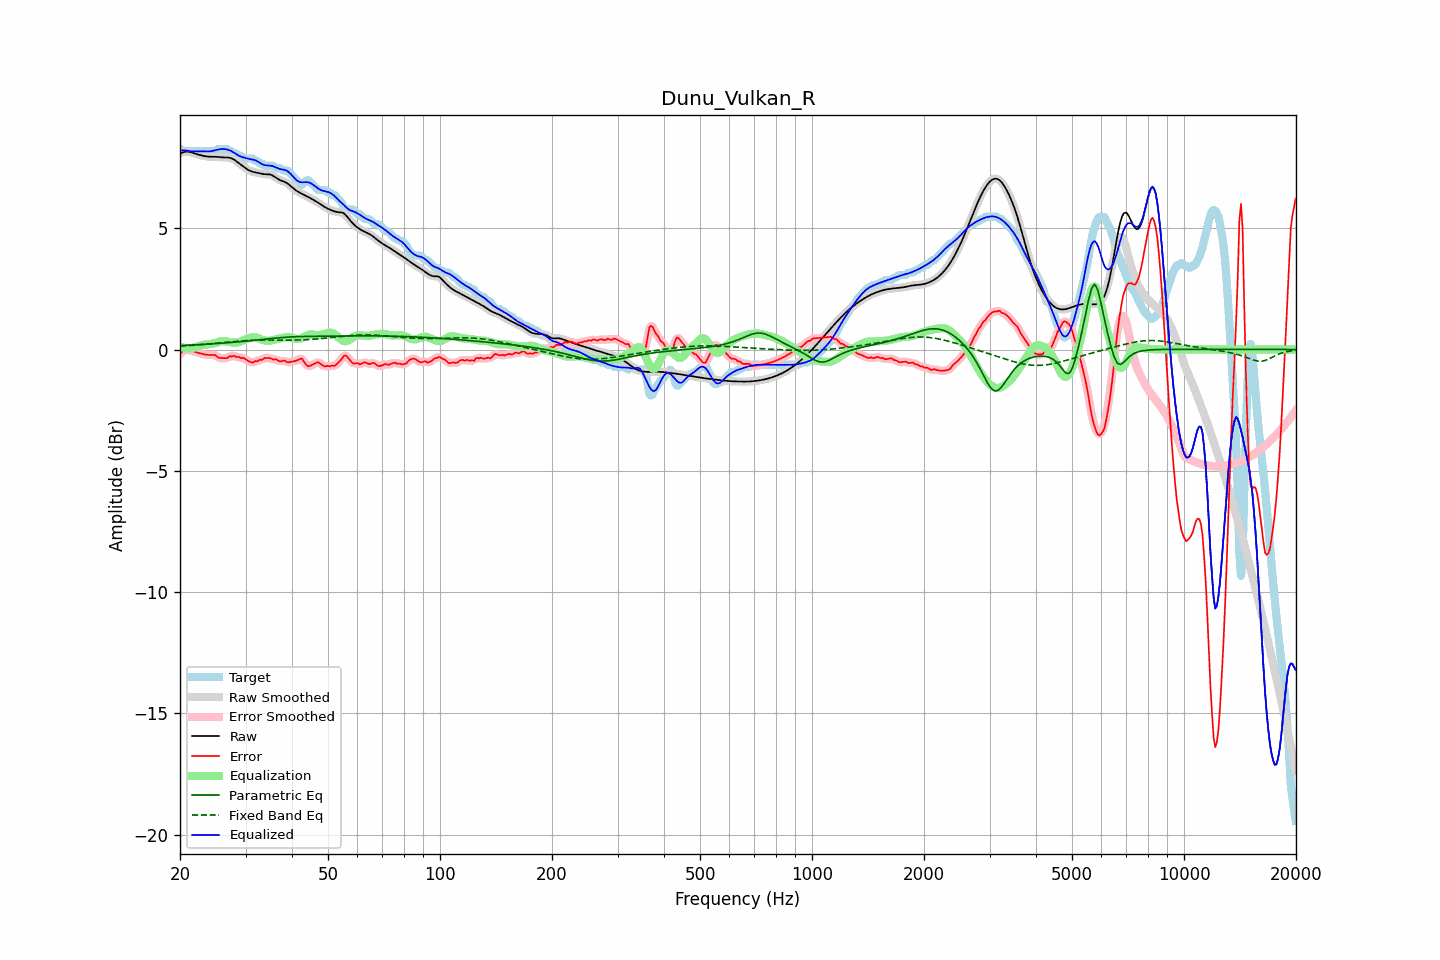

Values plotted in this chart, from the file beside it:
frequency, raw, error, smoothed, error_smoothed, equalization, parametric_eq, fixed_band_eq, equalized_raw, equalized_smoothed, target
20.00, 8.09, -0.18, 8.08, -0.18, 0.14, 0.16, 0.14, 8.22, 8.22, 8.27
20.20, 8.11, -0.12, 8.11, -0.11, 0.11, 0.16, 0.14, 8.21, 8.21, 8.22
20.40, 8.12, -0.05, 8.13, -0.06, 0.08, 0.17, 0.15, 8.20, 8.21, 8.17
20.61, 8.14, -0.03, 8.14, -0.03, 0.06, 0.17, 0.15, 8.21, 8.20, 8.17
20.81, 8.15, -0.02, 8.15, -0.02, 0.05, 0.17, 0.15, 8.20, 8.20, 8.17
21.02, 8.15, -0.02, 8.15, -0.02, 0.04, 0.18, 0.16, 8.19, 8.19, 8.17
21.23, 8.14, -0.03, 8.14, -0.03, 0.04, 0.18, 0.16, 8.18, 8.18, 8.17
21.44, 8.13, -0.05, 8.12, -0.05, 0.04, 0.18, 0.17, 8.17, 8.17, 8.17
21.66, 8.10, -0.07, 8.10, -0.07, 0.06, 0.19, 0.17, 8.17, 8.17, 8.17
21.87, 8.08, -0.09, 8.08, -0.09, 0.08, 0.19, 0.18, 8.17, 8.17, 8.17
22.09, 8.06, -0.11, 8.06, -0.11, 0.11, 0.19, 0.18, 8.17, 8.17, 8.17
22.31, 8.04, -0.13, 8.04, -0.13, 0.13, 0.20, 0.19, 8.17, 8.17, 8.17
22.54, 8.02, -0.15, 8.02, -0.15, 0.15, 0.20, 0.19, 8.17, 8.17, 8.17
22.76, 8.00, -0.17, 8.00, -0.17, 0.17, 0.21, 0.20, 8.17, 8.17, 8.17
22.99, 7.99, -0.18, 7.99, -0.18, 0.18, 0.21, 0.20, 8.17, 8.17, 8.17
23.22, 7.97, -0.20, 7.97, -0.20, 0.20, 0.21, 0.21, 8.17, 8.17, 8.17
23.45, 7.96, -0.21, 7.96, -0.21, 0.20, 0.22, 0.22, 8.16, 8.16, 8.17
23.69, 7.95, -0.22, 7.95, -0.22, 0.21, 0.22, 0.22, 8.16, 8.16, 8.17
23.92, 7.95, -0.23, 7.95, -0.22, 0.22, 0.23, 0.23, 8.16, 8.16, 8.17
24.16, 7.94, -0.23, 7.94, -0.23, 0.23, 0.23, 0.23, 8.17, 8.17, 8.17
24.40, 7.94, -0.23, 7.94, -0.22, 0.24, 0.23, 0.24, 8.18, 8.18, 8.17
24.65, 7.94, -0.23, 7.94, -0.23, 0.25, 0.24, 0.25, 8.20, 8.20, 8.17
24.89, 7.94, -0.23, 7.94, -0.25, 0.27, 0.24, 0.25, 8.22, 8.21, 8.17
25.14, 7.94, -0.29, 7.94, -0.29, 0.29, 0.25, 0.26, 8.23, 8.23, 8.23
25.39, 7.93, -0.34, 7.93, -0.32, 0.31, 0.25, 0.27, 8.25, 8.25, 8.27
25.65, 7.93, -0.34, 7.93, -0.35, 0.33, 0.26, 0.27, 8.26, 8.26, 8.27
25.91, 7.92, -0.35, 7.92, -0.35, 0.34, 0.26, 0.28, 8.26, 8.26, 8.27
26.16, 7.92, -0.36, 7.92, -0.36, 0.35, 0.27, 0.29, 8.26, 8.26, 8.27
26.43, 7.91, -0.36, 7.91, -0.36, 0.34, 0.27, 0.29, 8.26, 8.26, 8.27
26.69, 7.91, -0.36, 7.91, -0.34, 0.33, 0.28, 0.30, 8.25, 8.25, 8.27
26.96, 7.91, -0.32, 7.91, -0.32, 0.32, 0.28, 0.31, 8.23, 8.23, 8.23
27.23, 7.90, -0.27, 7.90, -0.30, 0.31, 0.29, 0.31, 8.21, 8.20, 8.17
27.50, 7.88, -0.29, 7.88, -0.27, 0.29, 0.29, 0.32, 8.17, 8.17, 8.17
27.77, 7.85, -0.27, 7.85, -0.27, 0.29, 0.30, 0.33, 8.14, 8.14, 8.12
28.05, 7.81, -0.26, 7.81, -0.28, 0.29, 0.30, 0.33, 8.10, 8.10, 8.07
28.33, 7.76, -0.31, 7.76, -0.29, 0.29, 0.31, 0.34, 8.05, 8.05, 8.07
28.62, 7.71, -0.30, 7.71, -0.31, 0.30, 0.31, 0.34, 8.01, 8.01, 8.02
28.90, 7.66, -0.31, 7.66, -0.33, 0.31, 0.32, 0.35, 7.97, 7.97, 7.97
29.19, 7.61, -0.36, 7.61, -0.33, 0.34, 0.33, 0.35, 7.95, 7.95, 7.97
29.48, 7.56, -0.34, 7.56, -0.35, 0.36, 0.33, 0.36, 7.92, 7.92, 7.90
29.78, 7.51, -0.36, 7.51, -0.37, 0.39, 0.34, 0.36, 7.91, 7.91, 7.87
30.08, 7.47, -0.41, 7.46, -0.40, 0.42, 0.34, 0.37, 7.89, 7.89, 7.87
30.38, 7.42, -0.45, 7.42, -0.45, 0.45, 0.35, 0.37, 7.87, 7.87, 7.87
30.68, 7.38, -0.49, 7.38, -0.49, 0.47, 0.36, 0.37, 7.85, 7.86, 7.87
30.99, 7.35, -0.52, 7.35, -0.52, 0.49, 0.36, 0.38, 7.84, 7.84, 7.87
31.30, 7.33, -0.54, 7.33, -0.52, 0.50, 0.37, 0.38, 7.83, 7.83, 7.87
31.61, 7.31, -0.51, 7.31, -0.51, 0.50, 0.38, 0.38, 7.82, 7.82, 7.82
31.93, 7.30, -0.47, 7.30, -0.49, 0.50, 0.38, 0.38, 7.79, 7.79, 7.77
32.24, 7.28, -0.49, 7.28, -0.47, 0.48, 0.39, 0.39, 7.76, 7.76, 7.77
32.57, 7.27, -0.45, 7.27, -0.45, 0.45, 0.40, 0.39, 7.72, 7.72, 7.72
32.89, 7.25, -0.42, 7.25, -0.44, 0.43, 0.41, 0.39, 7.68, 7.68, 7.67
33.22, 7.24, -0.43, 7.24, -0.40, 0.40, 0.41, 0.39, 7.64, 7.64, 7.67
33.55, 7.23, -0.37, 7.23, -0.38, 0.38, 0.42, 0.39, 7.61, 7.61, 7.60
33.89, 7.23, -0.35, 7.23, -0.36, 0.37, 0.43, 0.39, 7.60, 7.60, 7.57
34.23, 7.22, -0.35, 7.23, -0.34, 0.36, 0.43, 0.39, 7.59, 7.59, 7.57
34.57, 7.22, -0.35, 7.22, -0.35, 0.36, 0.44, 0.39, 7.58, 7.58, 7.57
34.92, 7.21, -0.36, 7.21, -0.37, 0.36, 0.45, 0.39, 7.58, 7.58, 7.57
35.27, 7.19, -0.38, 7.19, -0.38, 0.38, 0.45, 0.39, 7.57, 7.57, 7.57
35.62, 7.16, -0.42, 7.15, -0.40, 0.39, 0.46, 0.39, 7.55, 7.55, 7.57
35.97, 7.11, -0.40, 7.11, -0.41, 0.41, 0.47, 0.39, 7.52, 7.52, 7.52
... 635 more rows
